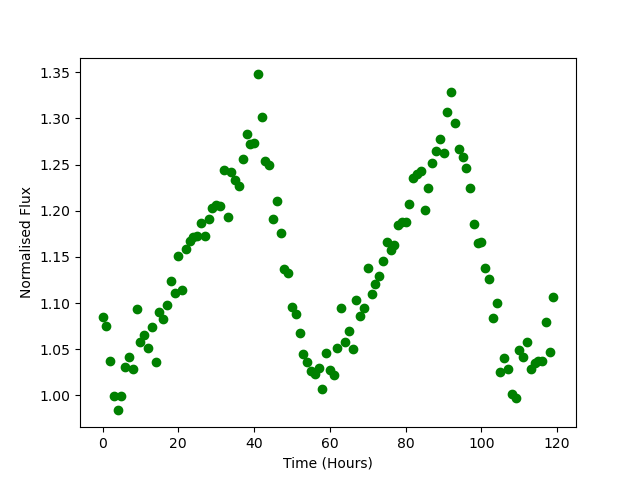

The data file committed next to this chart (first rows):
Time, Flux
0.0, 1.084
1.0, 1.075
2.0, 1.037
3.0, 0.9997
4.0, 0.9837
5.0, 0.999
6.0, 1.03
7.0, 1.042
8.0, 1.029
9.0, 1.093
10.0, 1.057
11.0, 1.066
12.0, 1.052
13.0, 1.074
14.0, 1.036
15.0, 1.09
16.0, 1.082
17.0, 1.098
18.0, 1.124
19.0, 1.111
20.0, 1.151
21.0, 1.114
22.0, 1.159
23.0, 1.167
24.0, 1.171
25.0, 1.173
26.0, 1.187
27.0, 1.173
28.0, 1.191
29.0, 1.203
30.0, 1.206
31.0, 1.205
32.0, 1.244
33.0, 1.193
34.0, 1.242
35.0, 1.234
36.0, 1.227
37.0, 1.256
38.0, 1.284
39.0, 1.272
40.0, 1.274
41.0, 1.348
42.0, 1.302
43.0, 1.253
44.0, 1.25
45.0, 1.191
46.0, 1.211
47.0, 1.176
48.0, 1.137
49.0, 1.132
50.0, 1.096
51.0, 1.088
52.0, 1.068
53.0, 1.045
54.0, 1.036
55.0, 1.027
56.0, 1.023
57.0, 1.03
58.0, 1.007
59.0, 1.045
... 60 more rows
